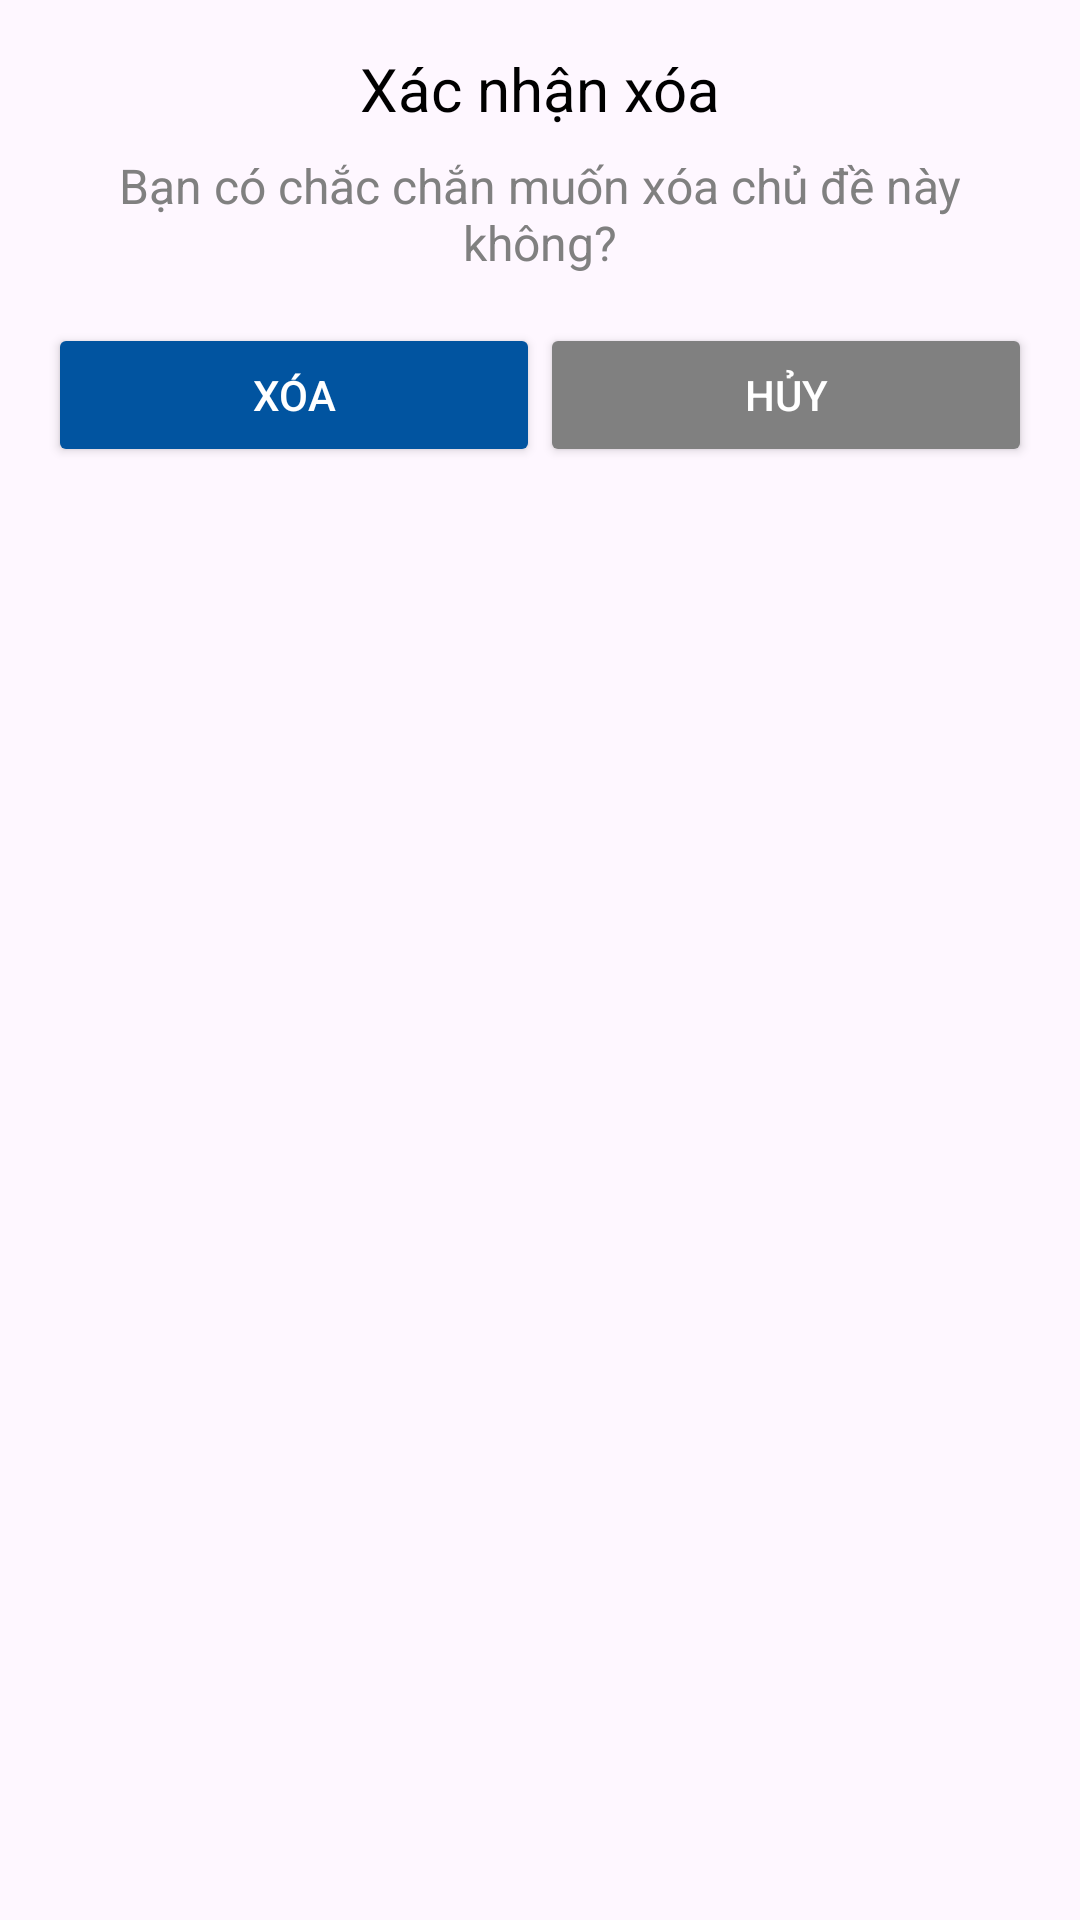

Reconstruct the res/layout file that produces this screen, plus the resources it refers to.
<!-- AndroidManifest.xml: application theme Theme.HCMUTEForums -->
<!-- res/layout/custom_dialog_delete_layout.xml -->
<LinearLayout xmlns:android="http://schemas.android.com/apk/res/android"
    android:layout_width="match_parent"
    android:layout_height="wrap_content"
    android:orientation="vertical"
    android:padding="16dp"
    android:background="@drawable/rounded_border">

    <TextView
        android:id="@+id/dialog_title"
        android:layout_width="match_parent"
        android:layout_height="wrap_content"
        android:text="Xác nhận xóa"
        android:textSize="20sp"
        android:textColor="@color/black"
        android:gravity="center"
        />

    <TextView
        android:gravity="center"
        android:id="@+id/dialog_message"
        android:layout_width="match_parent"
        android:layout_height="wrap_content"
        android:text="Bạn có chắc chắn muốn xóa chủ đề này không?"
        android:textSize="16sp"
        android:textColor="@color/gray"
        android:layout_marginTop="8dp" />

    <LinearLayout
        android:layout_width="match_parent"
        android:layout_height="wrap_content"
        android:orientation="horizontal"
        android:layout_marginTop="16dp">

        <Button
            android:id="@+id/btn_positive"
            android:layout_width="0dp"
            android:layout_weight="1"
            android:layout_height="wrap_content"
            android:text="Xóa"
            android:backgroundTint="@color/blue"
            android:textColor="@color/white" />

        <Button
            android:id="@+id/btn_negative"
            android:layout_width="0dp"
            android:layout_weight="1"
            android:layout_height="wrap_content"
            android:text="Hủy"
            android:backgroundTint="@color/gray"
            android:textColor="@color/white" />


    </LinearLayout>
</LinearLayout>
<!-- resources referenced by this layout -->
<resources>
  <color name="black">#FF000000</color>
  <color name="blue">#0154a0</color>
  <color name="gray">#808080</color>
  <color name="white">#FFFFFFFF</color>
  <style name="Theme.HCMUTEForums" parent="Base.Theme.HCMUTEForums" />
  <style name="Base.Theme.HCMUTEForums" parent="Theme.Material3.DayNight.NoActionBar">
          
          
      </style>
</resources>
